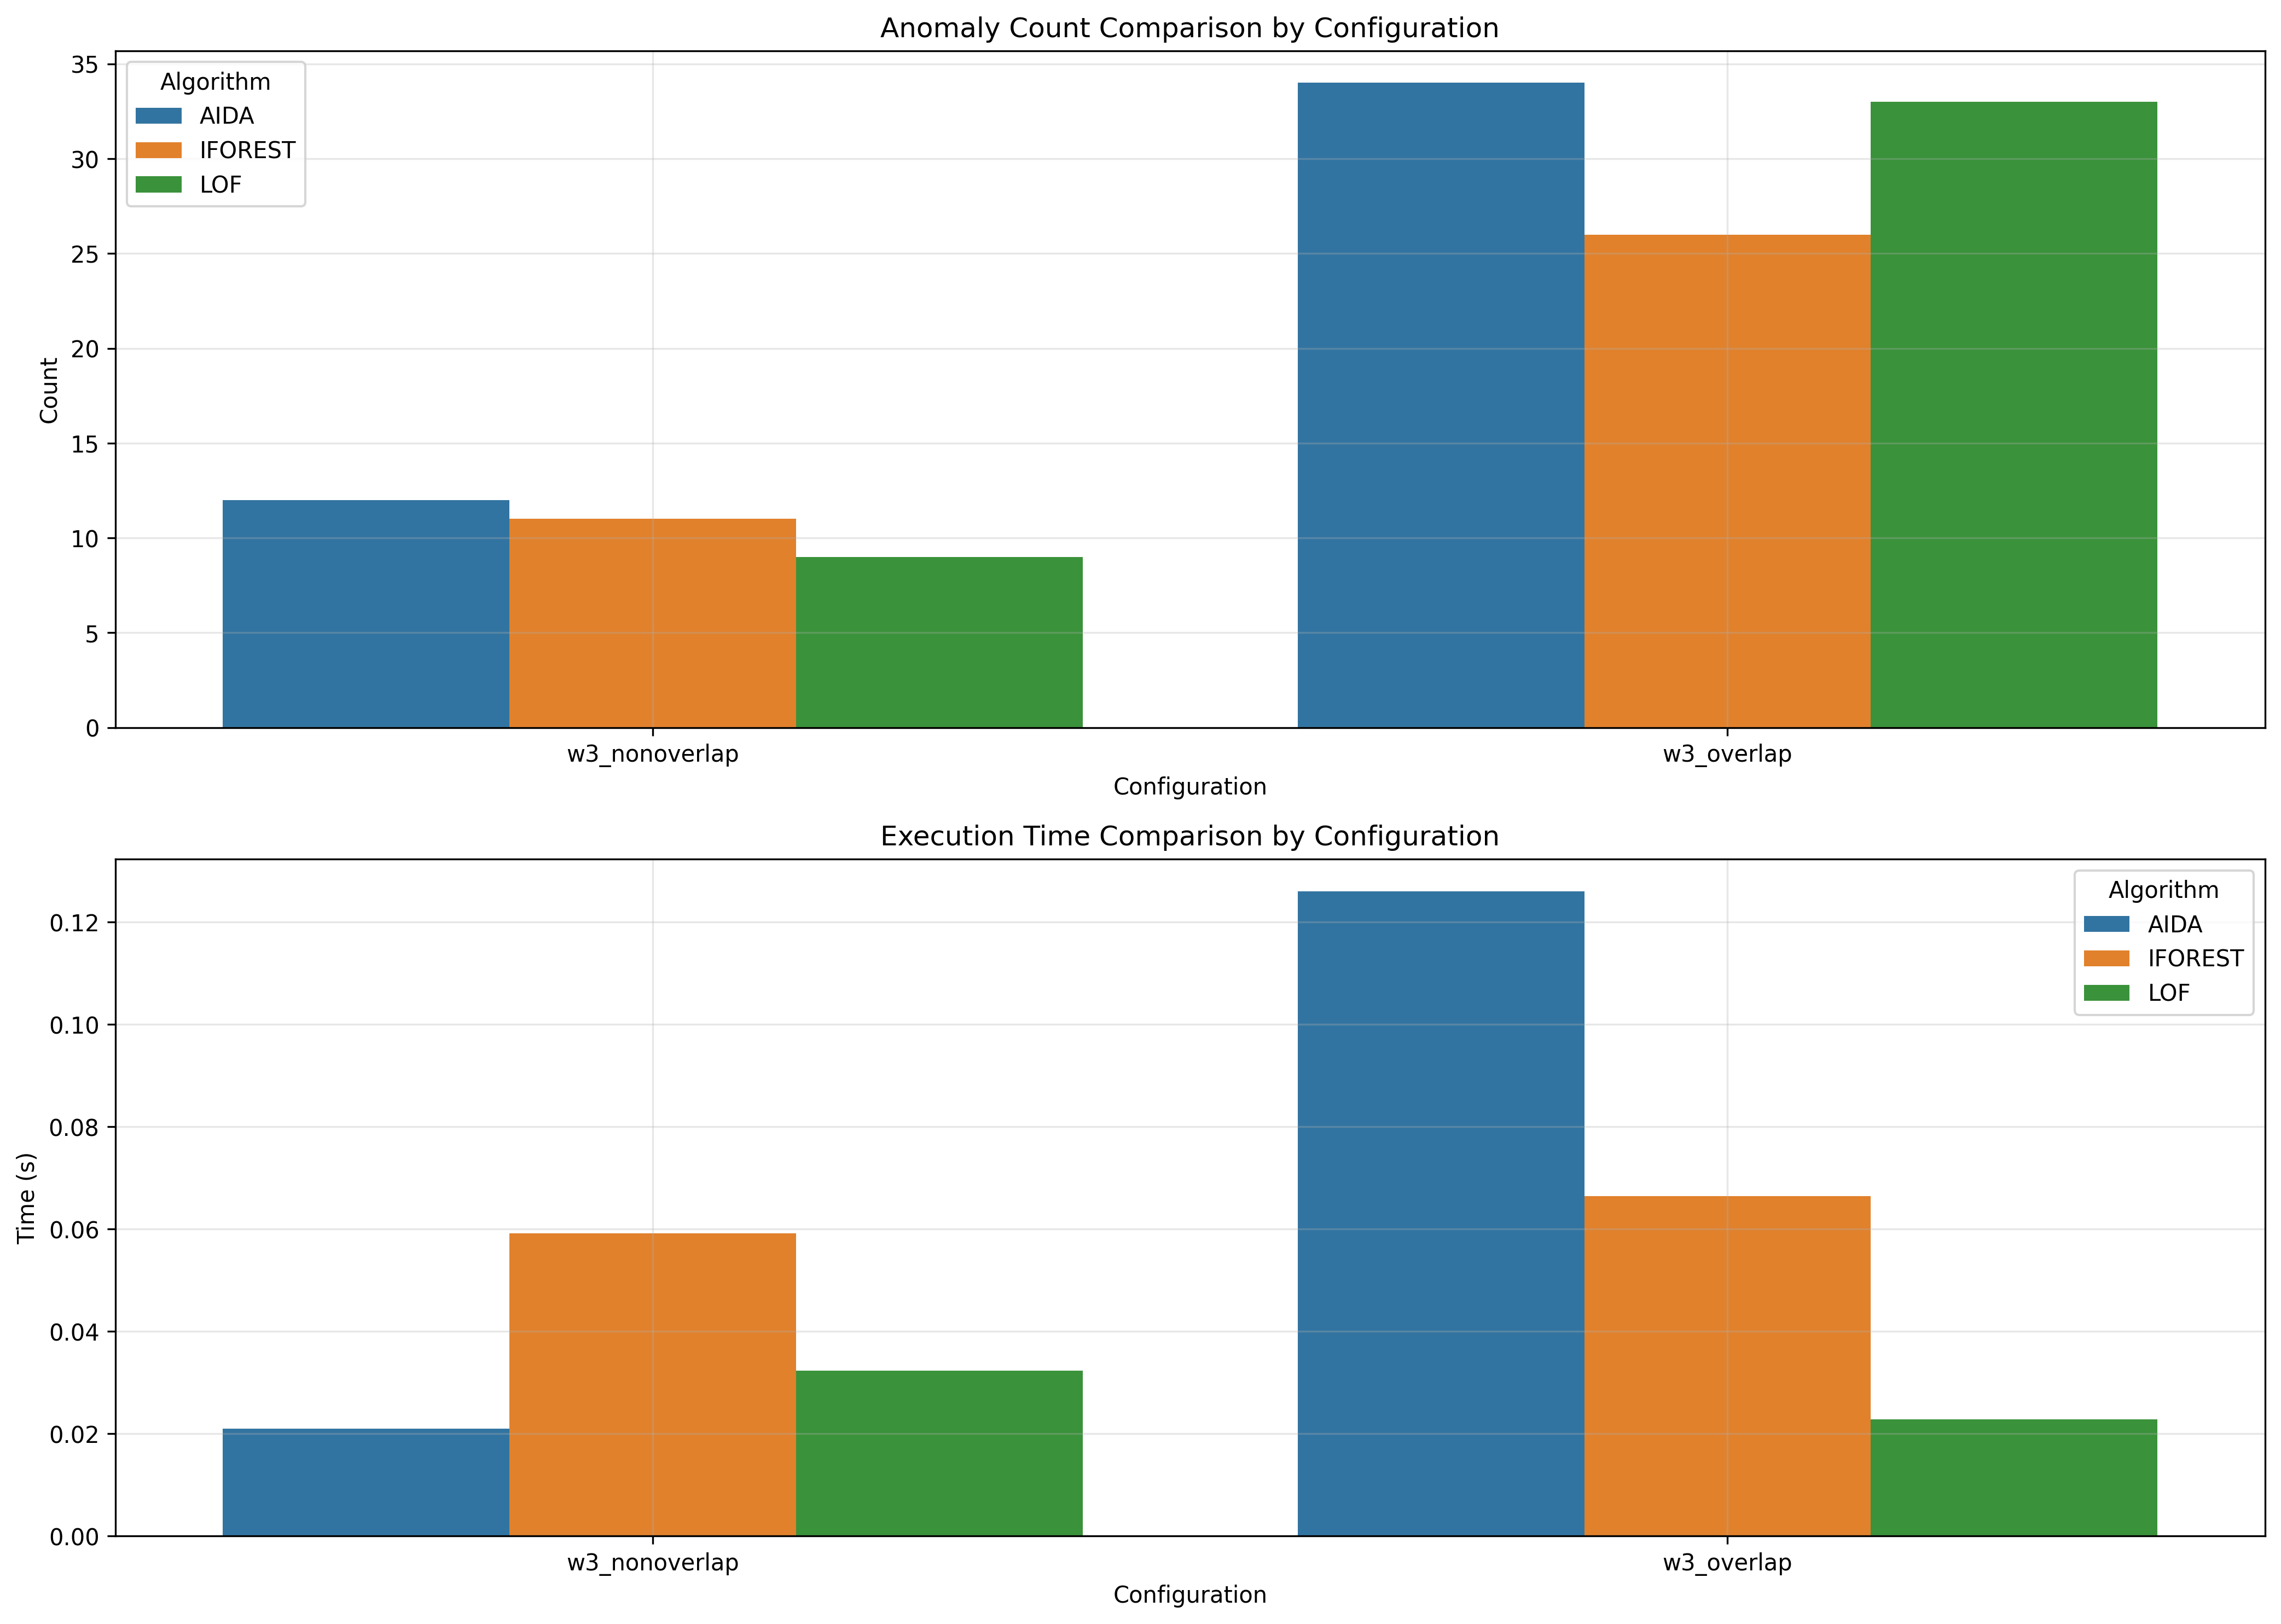

Source data for this figure (header and first rows):
window_size, overlap_type, aida_count, iforest_count, lof_count, aida_time, iforest_time, lof_time
3, nonoverlap, 12, 11, 9, 0.021, 0.05913, 0.03235
3, overlap, 34, 26, 33, 0.126, 0.06646, 0.02278
